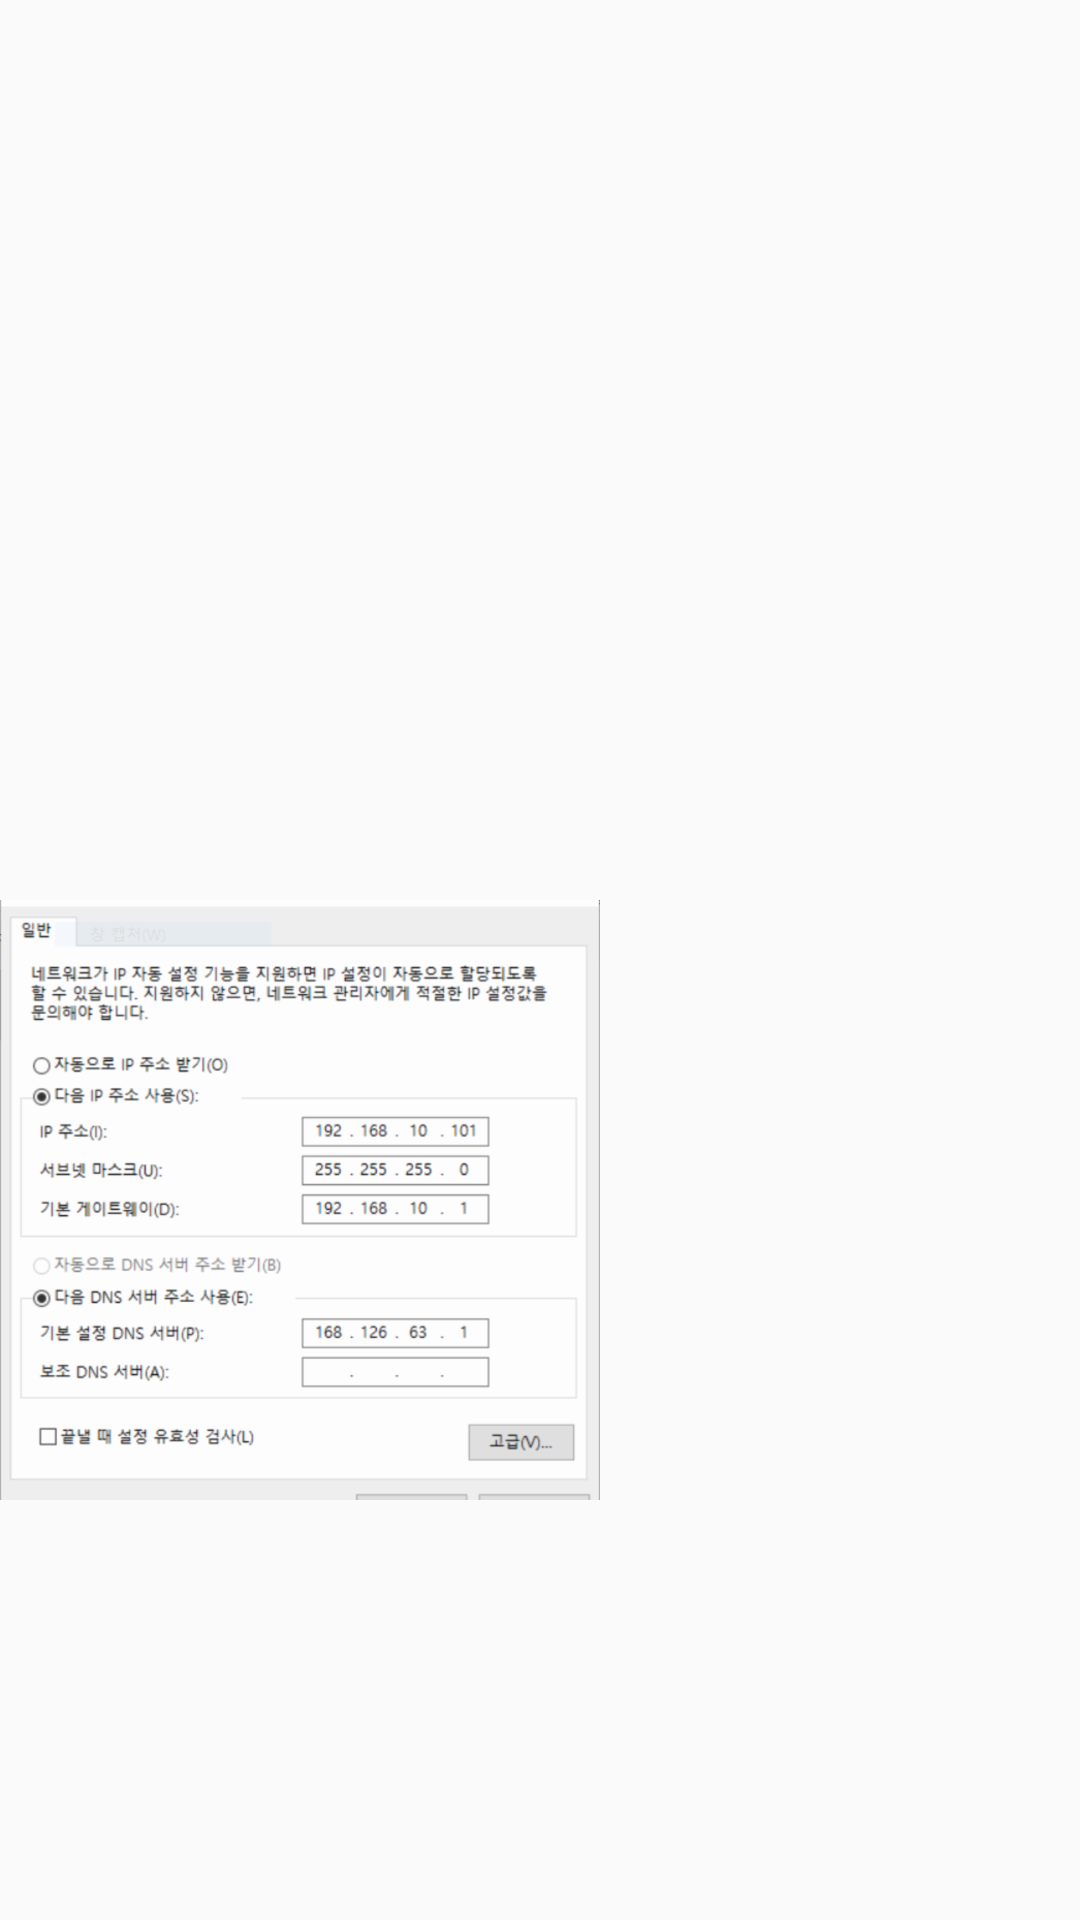

The Android layout XML behind this screen, and the referenced resources:
<!-- AndroidManifest.xml: application theme MyTheme -->
<!-- res/layout/image_view_14.xml -->
<?xml version="1.0" encoding="utf-8"?>
<LinearLayout
    xmlns:android="http://schemas.android.com/apk/res/android"
    android:layout_width="match_parent"
    android:layout_height="match_parent"
    android:orientation="vertical">

    <ImageView
        android:layout_width="300dp"
        android:layout_height="300dp"
        android:src="@drawable/ic_launcher_foreground"
        />

    <ImageView
        android:layout_width="200dp"
        android:layout_height="200dp"
        android:background="#0000FF"
        android:src="@drawable/ip_setting"
        android:scaleType="centerCrop"
        />


</LinearLayout>
<!-- resources referenced by this layout -->
<resources>
  <!-- drawable ip_setting: png bitmap (drawable-hdpi, 83740 bytes) -->
  <style name="MyTheme" parent="Theme.AppCompat.Light.DarkActionBar">
          
          <item name="colorPrimary">@color/colorPrimary</item>
          <item name="colorPrimaryDark">@color/textview_color</item>
          <item name="colorAccent">@color/colorAccent</item>
          <item name="windowNoTitle">true</item>
      </style>
  <color name="colorPrimary">#6200EE</color>
  <color name="textview_color">#E91000</color>
  <color name="colorAccent">#03DAC5</color>
</resources>
